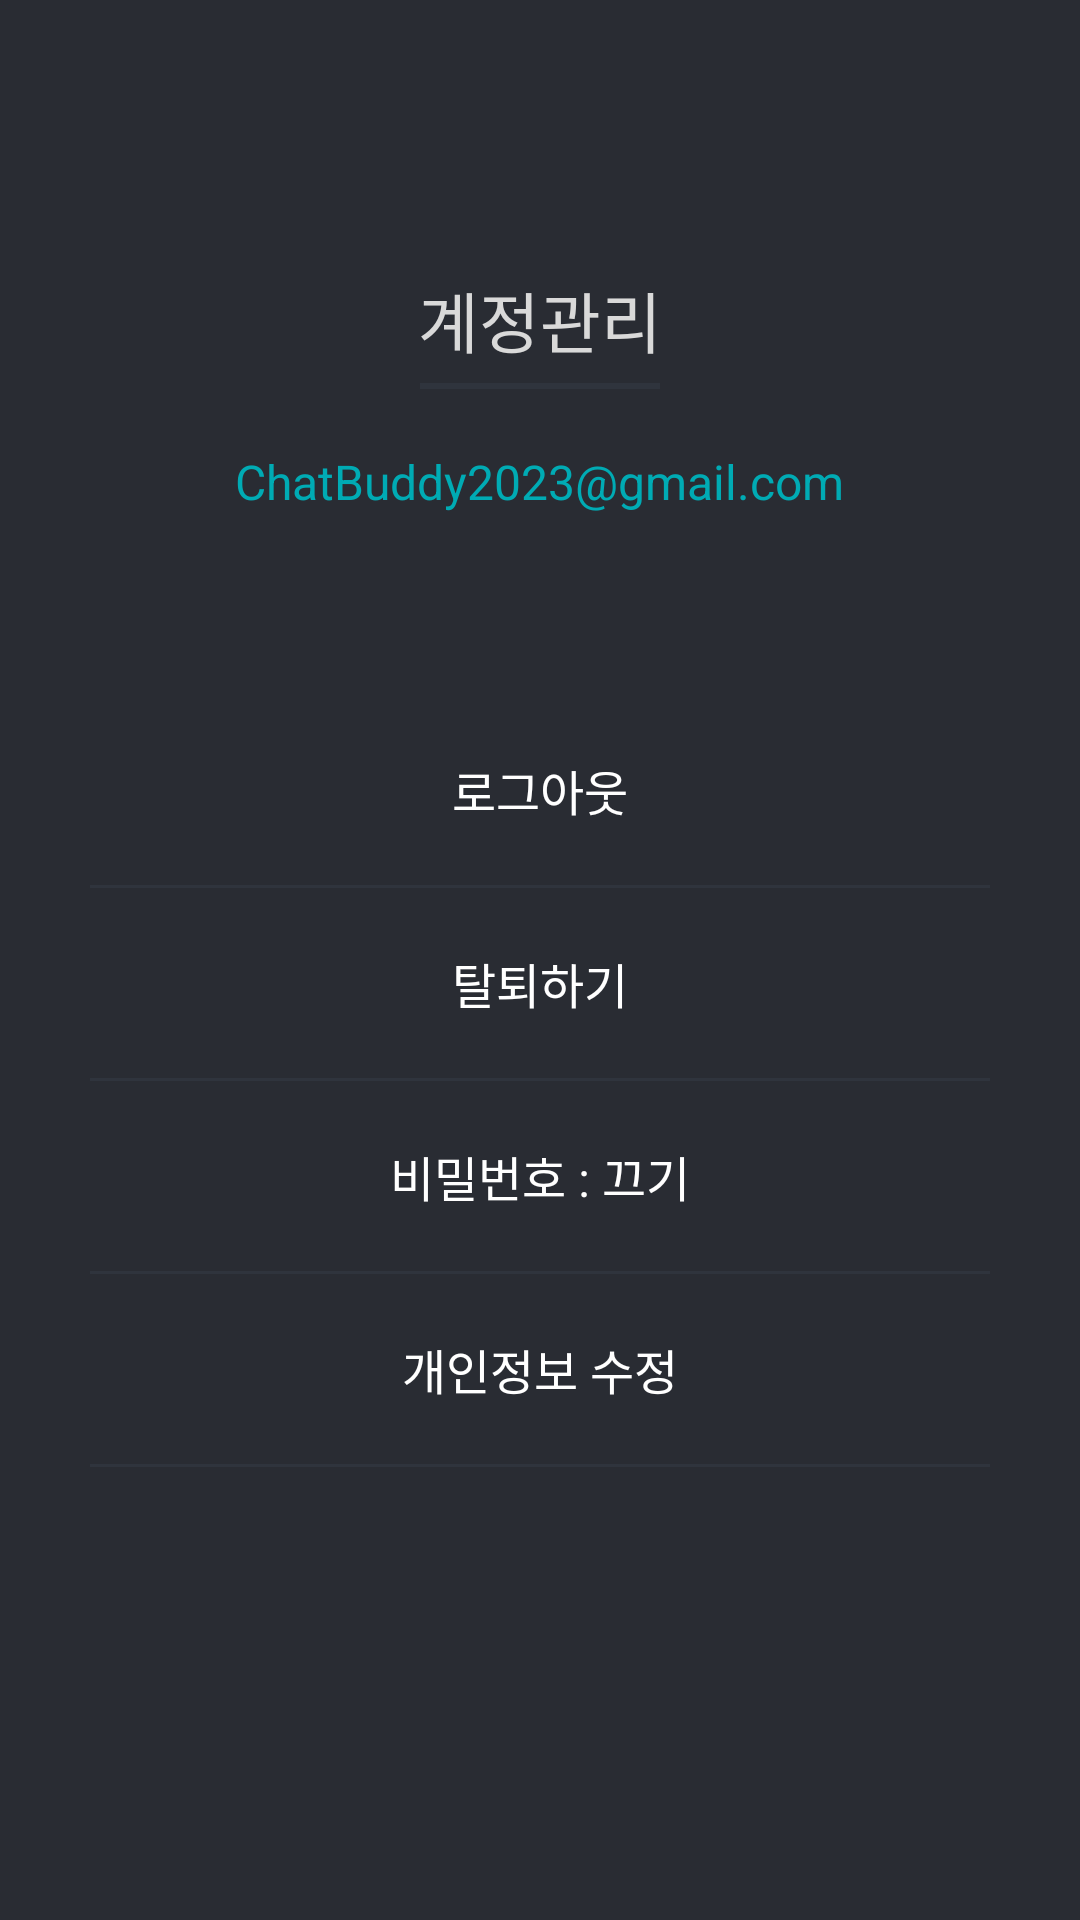

Android layout source for this screen:
<!-- AndroidManifest.xml: activity theme Theme.Chatbuddy_darkGray -->
<!-- res/layout/activity_settings.xml -->
<?xml version="1.0" encoding="utf-8"?>
<LinearLayout xmlns:android="http://schemas.android.com/apk/res/android"
    xmlns:app="http://schemas.android.com/apk/res-auto"
    xmlns:tools="http://schemas.android.com/tools"
    android:layout_width="match_parent"
    android:layout_height="match_parent"
    android:padding="30dp"
    android:orientation="vertical"
    android:background="#292C33"
    tools:context=".SettingsActivity">

    <ImageButton
        android:id="@+id/btnBack"
        android:layout_width="wrap_content"
        android:layout_height="wrap_content"
        android:background="@android:color/transparent"
        app:srcCompat="@drawable/icon_back" />

    <View
        android:layout_width="0dp"
        android:layout_height="0dp"
        android:layout_weight="1"/>

    <TextView
        android:layout_width="wrap_content"
        android:layout_height="wrap_content"
        android:text="계정관리"
        android:textSize="22sp"
        android:textColor="#D9D9D9"
        android:layout_gravity="center"
        android:layout_marginBottom="5dp"/>

    <View
        android:layout_width="80dp"
        android:layout_height="2dp"
        android:background="#2F343D"
        android:layout_gravity="center"/>

    <TextView
        android:id="@+id/userEmail"
        android:layout_width="wrap_content"
        android:layout_height="wrap_content"
        android:text="ChatBuddy2023@gmail.com"
        android:textColor="@color/main_green"
        android:textSize="16sp"
        android:layout_gravity="center"
        android:layout_marginTop="20dp"/>

    

    <View
        android:layout_width="0dp"
        android:layout_height="0dp"
        android:layout_weight="1"/>

    <LinearLayout
        android:layout_width="match_parent"
        android:layout_height="wrap_content"
        android:orientation="vertical"
        android:gravity="center">

        <LinearLayout
            android:id="@+id/btnSignOut"
            android:layout_width="match_parent"
            android:layout_height="match_parent"
            android:orientation="vertical">

            <TextView
                android:layout_width="wrap_content"
                android:layout_height="wrap_content"
                android:text="로그아웃"
                android:textSize="16sp"
                android:layout_gravity="center"
                android:padding="20dp"/>

            <View
                android:layout_width="match_parent"
                android:layout_height="1dp"
                android:background="#2F343D"/>

        </LinearLayout>


        <LinearLayout
            android:id="@+id/btnLeave"
            android:layout_width="match_parent"
            android:layout_height="match_parent"
            android:orientation="vertical">

            <TextView
                android:layout_width="wrap_content"
                android:layout_height="wrap_content"
                android:text="탈퇴하기"
                android:textSize="16sp"
                android:layout_gravity="center"
                android:padding="20dp"/>

            <View
                android:layout_width="match_parent"
                android:layout_height="1dp"
                android:background="#2F343D"/>

        </LinearLayout>

        <LinearLayout
            android:id="@+id/btnPasswd"
            android:layout_width="match_parent"
            android:layout_height="match_parent"
            android:orientation="vertical">

            <TextView
                android:layout_width="wrap_content"
                android:layout_height="wrap_content"
                android:text="비밀번호 : 끄기"
                android:textSize="16sp"
                android:layout_gravity="center"
                android:padding="20dp"/>

            <View
                android:layout_width="match_parent"
                android:layout_height="1dp"
                android:background="#2F343D"/>

        </LinearLayout>

        <LinearLayout
            android:id="@+id/btnPrivacy"
            android:layout_width="match_parent"
            android:layout_height="match_parent"
            android:orientation="vertical">

            <TextView
                android:layout_width="wrap_content"
                android:layout_height="wrap_content"
                android:text="개인정보 수정"
                android:textSize="16sp"
                android:layout_gravity="center"
                android:padding="20dp"/>

            <View
                android:layout_width="match_parent"
                android:layout_height="1dp"
                android:background="#2F343D"/>

        </LinearLayout>

    </LinearLayout>

    <View
        android:layout_width="0dp"
        android:layout_height="0dp"
        android:layout_weight="2"/>

</LinearLayout>
<!-- resources referenced by this layout -->
<resources>
  <color name="main_green">#00ABB4</color>
  <color name="white">#FFFFFFFF</color>
  <!-- drawable icon_back: png bitmap (drawable-v24, 282 bytes) -->
  <style name="Theme.Chatbuddy_darkGray" parent="Theme.AppCompat.Light.NoActionBar">
          
          <item name="colorPrimary">@color/main_green</item>
          <item name="colorPrimaryVariant">@color/main_black</item>
          <item name="colorOnPrimary">@color/white</item>
          <item name="windowNoTitle">true</item>
          
          <item name="colorSecondary">@color/main_green</item>
          <item name="colorSecondaryVariant">@color/main_green</item>
          <item name="colorOnSecondary">@color/black</item>
          
          <item name="android:statusBarColor">@color/main_darkGray</item>
          
          <item name="android:windowBackground">@color/main_black</item>
          <item name="android:textColor">@color/white</item>
          <item name="colorButtonNormal">@color/main_lightGray</item>
          <item name="bottomSheetDialogTheme">@style/BottomSheetDialog</item>
      </style>
  <color name="main_black">#1E1E1E</color>
  <color name="black">#FF000000</color>
  <color name="main_darkGray">#292C33</color>
  <color name="main_lightGray">#3A3D47</color>
  <style name="BottomSheetDialog" parent="@style/ThemeOverlay.MaterialComponents.BottomSheetDialog">
          <item name="bottomSheetStyle">@style/BottomSheet</item>
          <item name="android:colorBackground">@color/white</item>
      </style>
  <style name="BottomSheet" parent="Widget.MaterialComponents.BottomSheet.Modal">
          <item name="backgroundTint">@android:color/transparent</item>
      </style>
</resources>
